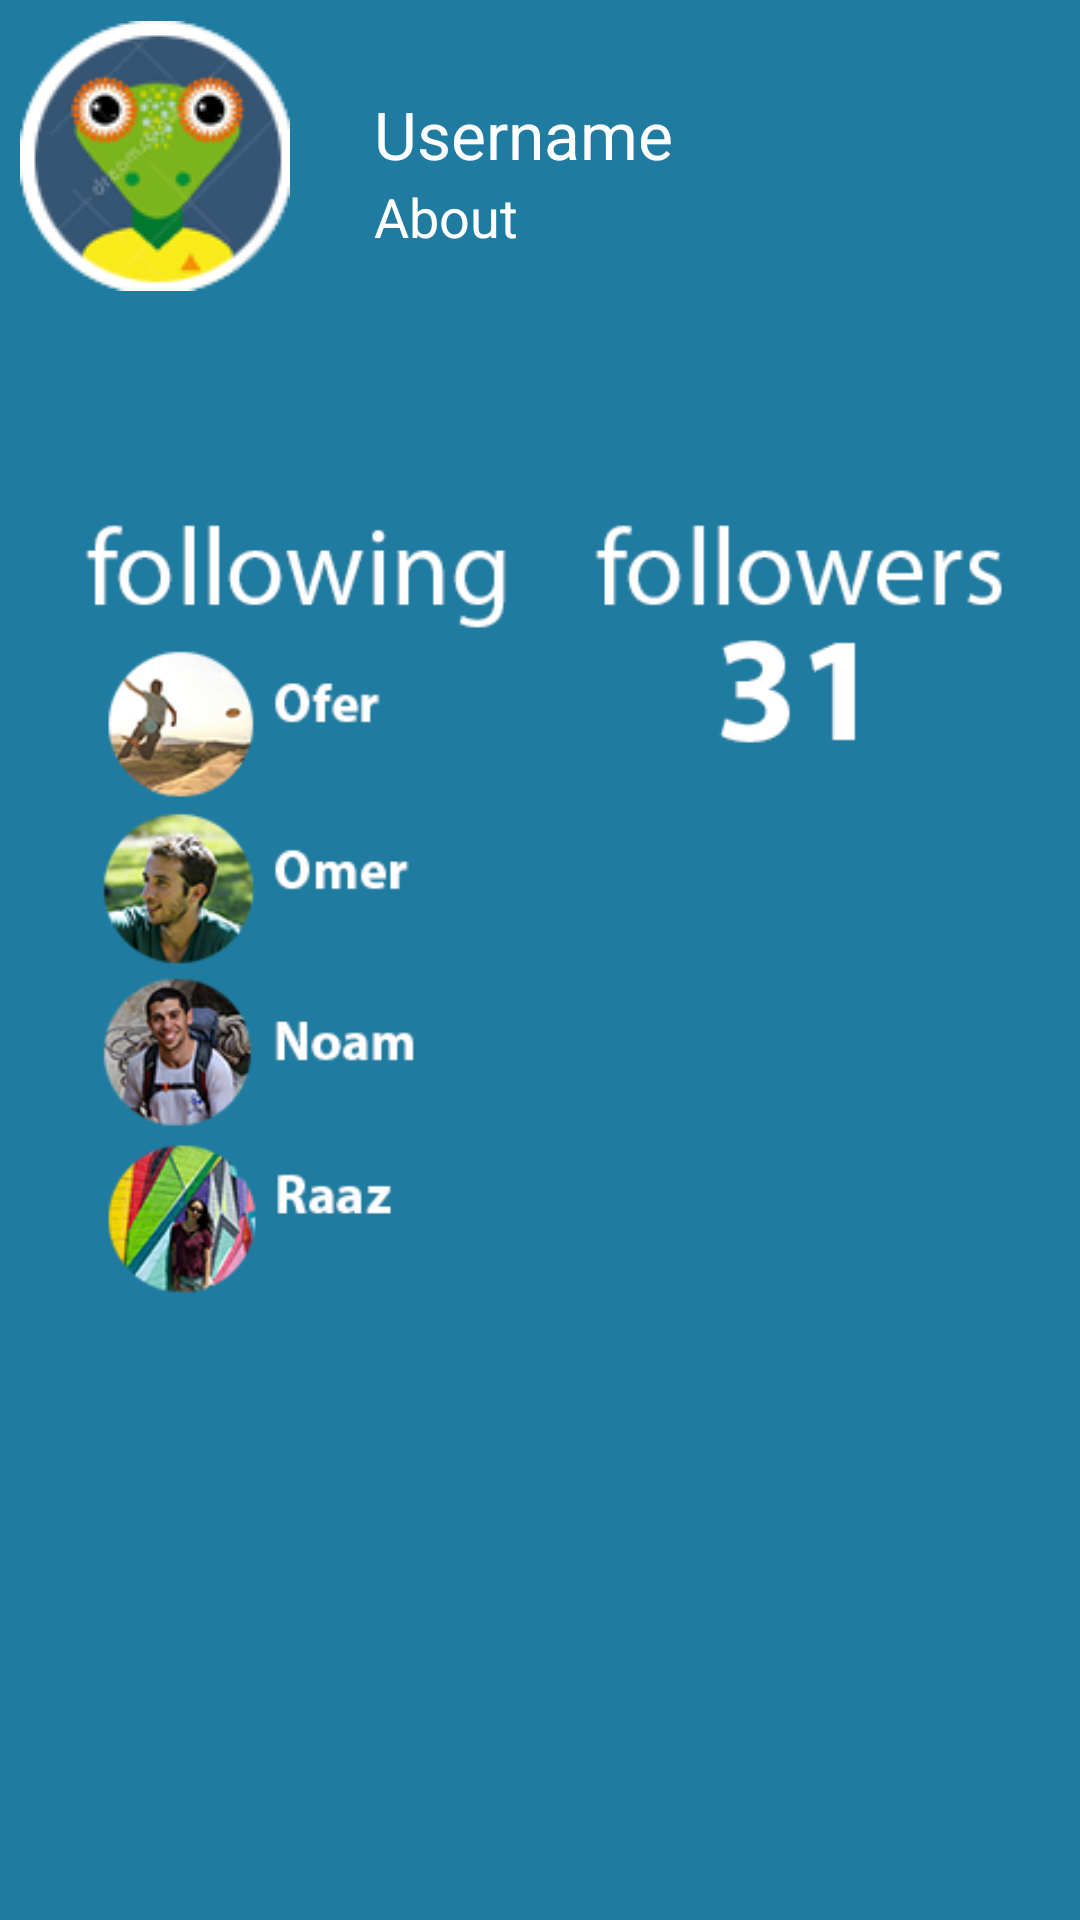

Layout XML and referenced resources for this Android screen:
<!-- AndroidManifest.xml: application theme AppTheme -->
<!-- res/layout/activity_settings.xml -->
<AbsoluteLayout xmlns:android="http://schemas.android.com/apk/res/android"
    xmlns:tools="http://schemas.android.com/tools" android:layout_width="match_parent"
    android:layout_height="match_parent" android:paddingLeft="@dimen/activity_horizontal_margin"
    android:paddingRight="@dimen/activity_horizontal_margin"
    android:paddingTop="@dimen/activity_vertical_margin"
    android:paddingBottom="@dimen/activity_vertical_margin"
    android:background="#1F7CA0"
    tools:context="com.example.musicsaround.Settings">


    <ImageView
        android:layout_width="wrap_content"
        android:layout_height="wrap_content"
        android:id="@+id/profilePic"
        android:src="@drawable/station_06"
        android:layout_alignParentTop="true"
        android:layout_alignParentLeft="true"
        android:layout_alignParentStart="true"
        android:layout_x="7dp"
        android:layout_y="7dp" />

    <TextView
        android:layout_width="wrap_content"
        android:layout_height="wrap_content"
        android:textAppearance="?android:attr/textAppearanceLarge"
        android:text="Username"
        android:id="@+id/userName"
        android:textColor="#FFFFFF"
        android:layout_above="@+id/About"
        android:layout_centerHorizontal="true"
        android:layout_x="125dp"
        android:layout_y="30dp" />

    <TextView
        android:layout_width="wrap_content"
        android:layout_height="wrap_content"
        android:textAppearance="?android:attr/textAppearanceMedium"
        android:text="About"
        android:id="@+id/About"
        android:textColor="#FFFFFF"
        android:layout_alignBottom="@+id/profilePic"
        android:layout_alignLeft="@+id/userName"
        android:layout_alignStart="@+id/userName"
        android:layout_x="125dp"
        android:layout_y="60dp" />

    <ImageView
        android:layout_width="wrap_content"
        android:layout_height="wrap_content"
        android:id="@+id/imageView9"
        android:layout_x="2dp"
        android:layout_y="118dp"
        android:src="@drawable/settingsom" />


</AbsoluteLayout>
<!-- resources referenced by this layout -->
<resources>
  <!-- drawable settingsom: png bitmap (drawable, 45293 bytes) -->
  <!-- drawable station_06: png bitmap (drawable, 29650 bytes) -->
  <style name="AppTheme" parent="AppBaseTheme">
          
      </style>
  <style name="AppBaseTheme" parent="android:Theme.Light">
          
      </style>
</resources>
